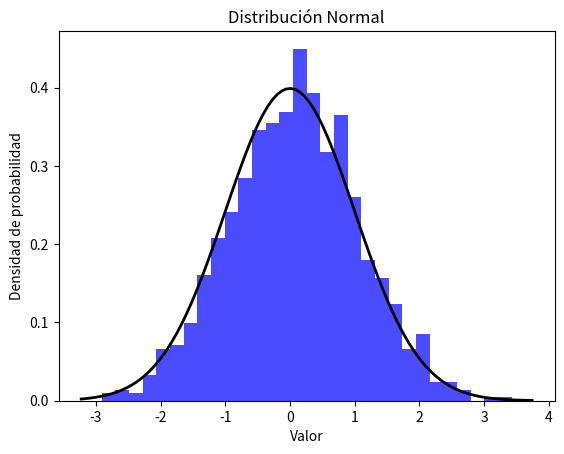

Write the Python code that produced this figure.
import numpy as np
import matplotlib.pyplot as plt
from scipy.stats import norm

# Generar datos de una distribución normal
mu, sigma = 0, 1
data_normal = np.random.normal(mu, sigma, 1000)

# Visualización del histograma
plt.hist(data_normal, bins=30, density=True, alpha=0.7, color='blue')

# Añadir la función de densidad de probabilidad
xmin, xmax = plt.xlim()
x = np.linspace(xmin, xmax, 100)
p = norm.pdf(x, mu, sigma)
plt.plot(x, p, 'k', linewidth=2)

plt.title('Distribución Normal')
plt.xlabel('Valor')
plt.ylabel('Densidad de probabilidad')
plt.show()
